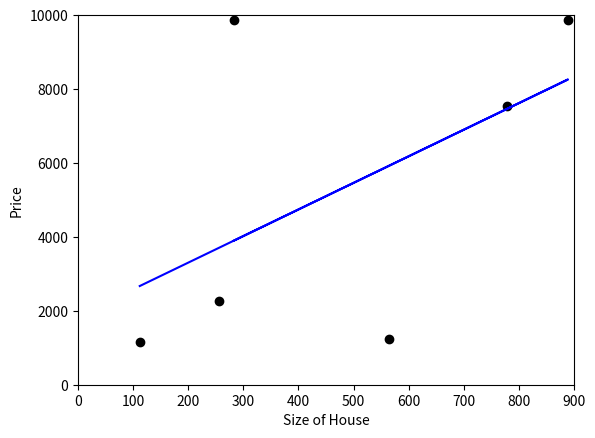

Source code (Python):
from scipy import stats
import numpy as np
from matplotlib import pyplot as plt

x = np.array([112, 255, 564, 889, 778, 283])  # house in square meters || training data
y = np.array([1152, 2256, 1236, 9876, 7536, 9856])  # price of the house || training data

slope, intercept, r_value, p_value, std_err = stats.linregress(x, y)

plt.plot(x, y, 'ro', color='black')

plt.ylabel('Price')
plt.xlabel('Size of House')

plt.axis([0, 900, 0, 10000])

plt.plot(x, x*slope+intercept, 'b')

# plt.plot()
# plt.show()
#Prediction
# y=a*x+b

newX = 552
newY = newX*slope+intercept

print(newY)